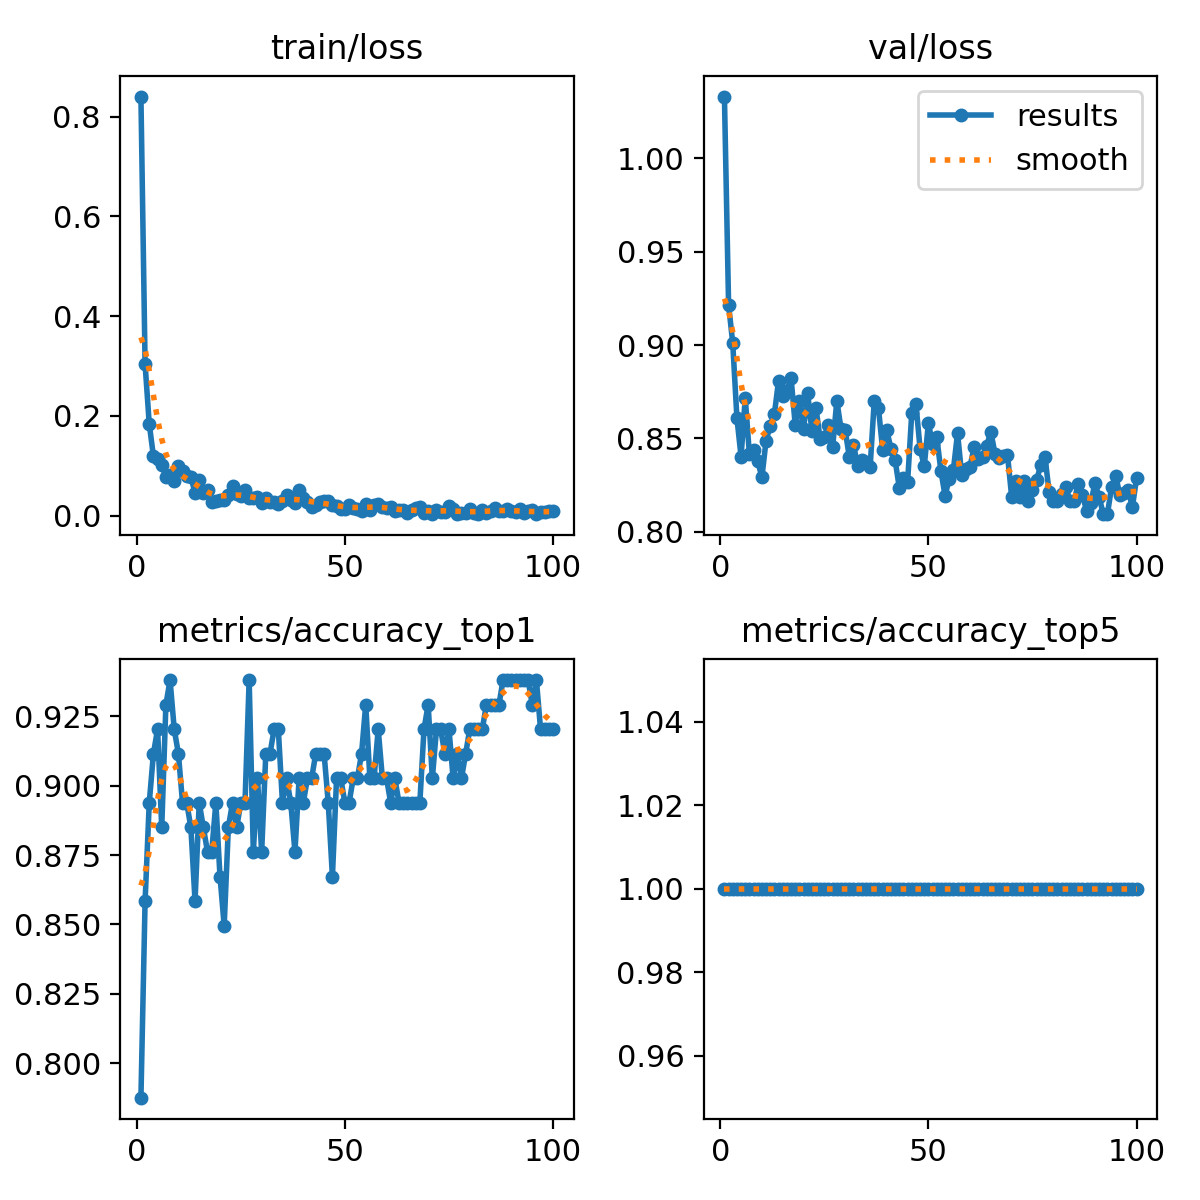

Source data for this figure (header and first rows):
epoch, train/loss, metrics/accuracy_top1, metrics/accuracy_top5, val/loss, lr/pg0, lr/pg1, lr/pg2
1, 0.8402, 0.7876, 1, 1.033, 0.0002342, 0.0002342, 0.0002342
2, 0.3036, 0.8584, 1, 0.9217, 0.0004676, 0.0004676, 0.0004676
3, 0.1836, 0.8938, 1, 0.9009, 0.0006962, 0.0006962, 0.0006962
4, 0.1191, 0.9115, 1, 0.861, 0.0006928, 0.0006928, 0.0006928
5, 0.1128, 0.9204, 1, 0.8401, 0.0006857, 0.0006857, 0.0006857
6, 0.1015, 0.885, 1, 0.8718, 0.0006787, 0.0006787, 0.0006787
7, 0.07781, 0.9292, 1, 0.8414, 0.0006716, 0.0006716, 0.0006716
8, 0.08093, 0.9381, 1, 0.8437, 0.0006645, 0.0006645, 0.0006645
9, 0.06916, 0.9204, 1, 0.8379, 0.0006574, 0.0006574, 0.0006574
10, 0.09926, 0.9115, 1, 0.8291, 0.0006504, 0.0006504, 0.0006504
11, 0.08925, 0.8938, 1, 0.8488, 0.0006433, 0.0006433, 0.0006433
12, 0.07893, 0.8938, 1, 0.8567, 0.0006362, 0.0006362, 0.0006362
13, 0.07653, 0.885, 1, 0.8629, 0.0006292, 0.0006292, 0.0006292
14, 0.04586, 0.8584, 1, 0.8809, 0.0006221, 0.0006221, 0.0006221
15, 0.07062, 0.8938, 1, 0.8725, 0.000615, 0.000615, 0.000615
16, 0.04491, 0.885, 1, 0.8756, 0.000608, 0.000608, 0.000608
17, 0.0519, 0.8761, 1, 0.8825, 0.0006009, 0.0006009, 0.0006009
18, 0.02666, 0.8761, 1, 0.8574, 0.0005938, 0.0005938, 0.0005938
19, 0.02984, 0.8938, 1, 0.8698, 0.0005868, 0.0005868, 0.0005868
20, 0.03089, 0.8673, 1, 0.855, 0.0005797, 0.0005797, 0.0005797
21, 0.03039, 0.8496, 1, 0.8742, 0.0005726, 0.0005726, 0.0005726
22, 0.04065, 0.885, 1, 0.8541, 0.0005656, 0.0005656, 0.0005656
23, 0.05838, 0.8938, 1, 0.8662, 0.0005585, 0.0005585, 0.0005585
24, 0.04263, 0.885, 1, 0.8494, 0.0005514, 0.0005514, 0.0005514
25, 0.03933, 0.8938, 1, 0.8507, 0.0005443, 0.0005443, 0.0005443
26, 0.05149, 0.8938, 1, 0.8572, 0.0005373, 0.0005373, 0.0005373
27, 0.03497, 0.9381, 1, 0.8454, 0.0005302, 0.0005302, 0.0005302
28, 0.0347, 0.8761, 1, 0.8702, 0.0005232, 0.0005232, 0.0005232
29, 0.03683, 0.9026, 1, 0.8552, 0.0005161, 0.0005161, 0.0005161
30, 0.02415, 0.8761, 1, 0.8545, 0.000509, 0.000509, 0.000509
31, 0.03564, 0.9115, 1, 0.84, 0.0005019, 0.0005019, 0.0005019
32, 0.02772, 0.9115, 1, 0.8467, 0.0004949, 0.0004949, 0.0004949
33, 0.02773, 0.9204, 1, 0.8352, 0.0004878, 0.0004878, 0.0004878
34, 0.02393, 0.9204, 1, 0.8383, 0.0004807, 0.0004807, 0.0004807
35, 0.02851, 0.8938, 1, 0.8374, 0.0004737, 0.0004737, 0.0004737
36, 0.04081, 0.9026, 1, 0.8346, 0.0004666, 0.0004666, 0.0004666
37, 0.03192, 0.8938, 1, 0.8703, 0.0004595, 0.0004595, 0.0004595
38, 0.02459, 0.8761, 1, 0.8663, 0.0004525, 0.0004525, 0.0004525
39, 0.05157, 0.9026, 1, 0.844, 0.0004454, 0.0004454, 0.0004454
40, 0.03523, 0.8938, 1, 0.8542, 0.0004383, 0.0004383, 0.0004383
41, 0.0274, 0.9026, 1, 0.8445, 0.0004313, 0.0004313, 0.0004313
42, 0.01622, 0.9026, 1, 0.8384, 0.0004242, 0.0004242, 0.0004242
43, 0.02196, 0.9115, 1, 0.8237, 0.0004171, 0.0004171, 0.0004171
44, 0.02811, 0.9115, 1, 0.8286, 0.0004101, 0.0004101, 0.0004101
45, 0.0286, 0.9115, 1, 0.8265, 0.000403, 0.000403, 0.000403
46, 0.0282, 0.8938, 1, 0.8635, 0.0003959, 0.0003959, 0.0003959
47, 0.02122, 0.8673, 1, 0.8685, 0.0003888, 0.0003888, 0.0003888
48, 0.01861, 0.9026, 1, 0.8445, 0.0003818, 0.0003818, 0.0003818
49, 0.01308, 0.9026, 1, 0.835, 0.0003747, 0.0003747, 0.0003747
50, 0.01265, 0.8938, 1, 0.8581, 0.0003676, 0.0003676, 0.0003676
51, 0.02095, 0.8938, 1, 0.847, 0.0003606, 0.0003606, 0.0003606
52, 0.01515, 0.9026, 1, 0.8506, 0.0003535, 0.0003535, 0.0003535
53, 0.0136, 0.9026, 1, 0.8327, 0.0003464, 0.0003464, 0.0003464
54, 0.00885, 0.9115, 1, 0.8192, 0.0003394, 0.0003394, 0.0003394
55, 0.02314, 0.9292, 1, 0.8284, 0.0003323, 0.0003323, 0.0003323
56, 0.01135, 0.9026, 1, 0.8331, 0.0003252, 0.0003252, 0.0003252
57, 0.02083, 0.9026, 1, 0.8528, 0.0003182, 0.0003182, 0.0003182
58, 0.02406, 0.9204, 1, 0.8303, 0.0003111, 0.0003111, 0.0003111
59, 0.01718, 0.9026, 1, 0.8337, 0.000304, 0.000304, 0.000304
60, 0.01417, 0.9026, 1, 0.8349, 0.0002969, 0.0002969, 0.0002969
... 40 more rows
